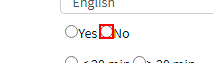
Task: vl nps

Workflow: Neg_PMS

Step 1: click on the text box (repeated 2 times)

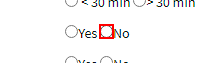
Step 3: click on the text box

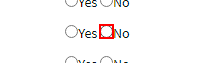
Step 4: click on the text box (repeated 2 times)

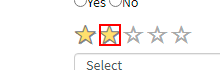
Step 6: click on the text

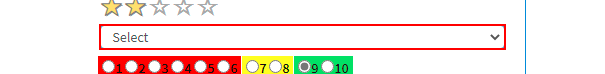
Step 7: select "[(Rems2strArray(New Random().Next(Rems2strArray.Length))).ToString.Trim]" in the drop-down

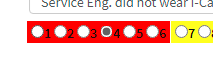
Step 8: click on the text box

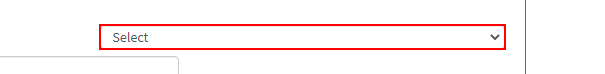
Step 9: select "[(lowRateremArray(New Random().Next(lowRateremArray.Length))).ToString.Trim]" in the drop-down 'lowratingreason'
